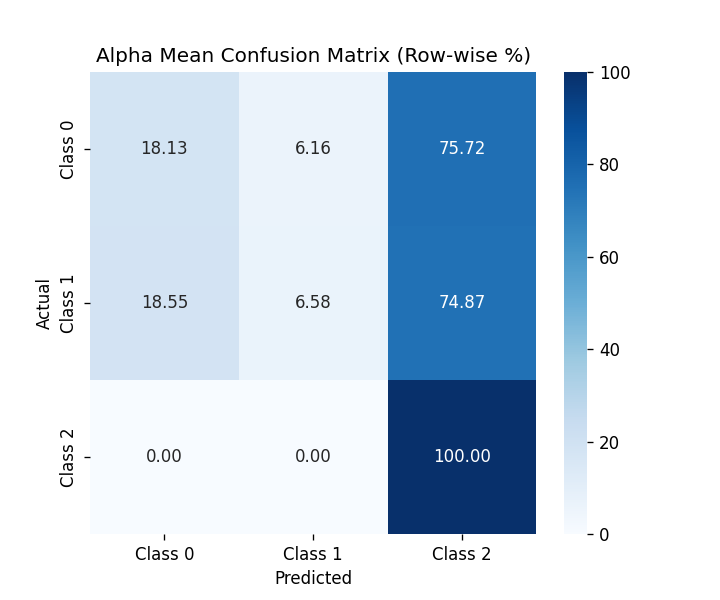

Source data for this figure (header and first rows):
, Class 0, Class 1, Class 2
Class 0, 18.13, 6.155, 75.72
Class 1, 18.55, 6.577, 74.87
Class 2, 0.0, 0.0, 100.0
